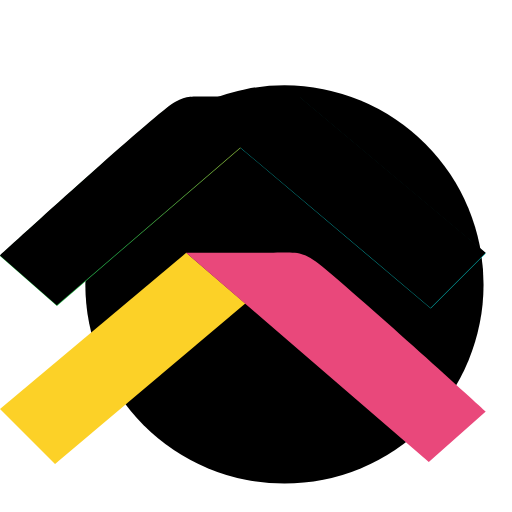
t = 0.00 s
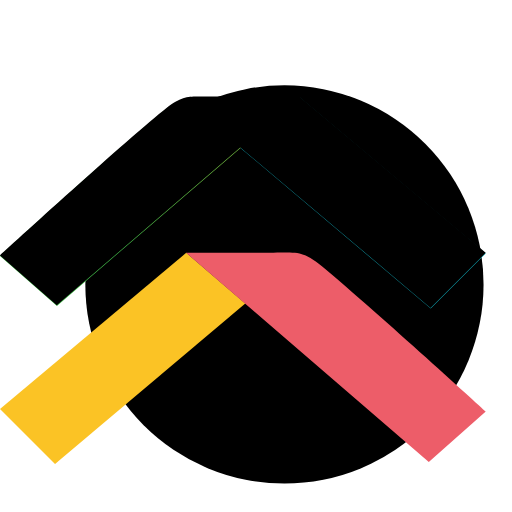
t = 0.88 s
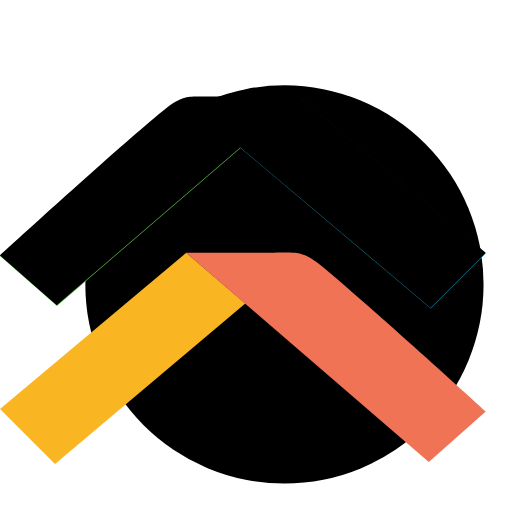
t = 1.76 s
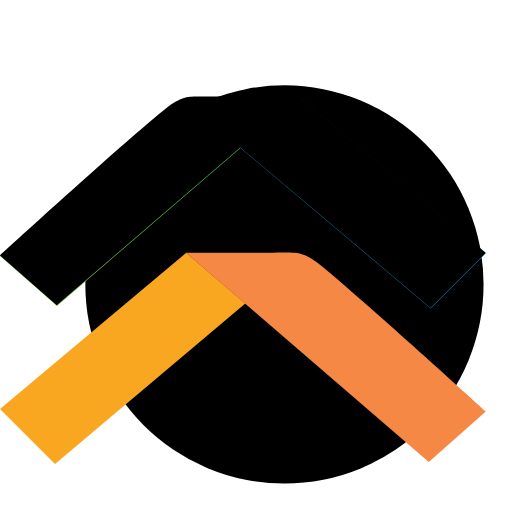
t = 2.64 s
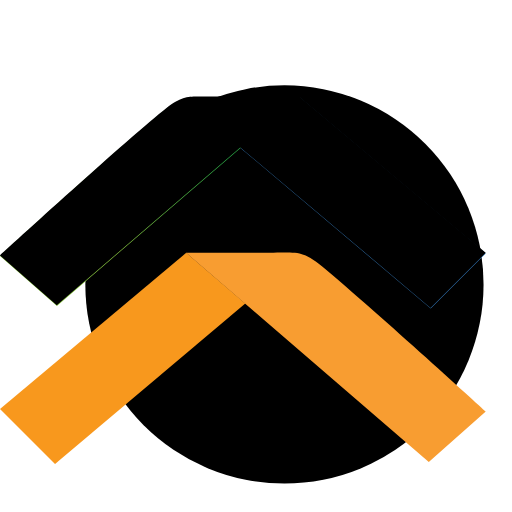
t = 3.52 s
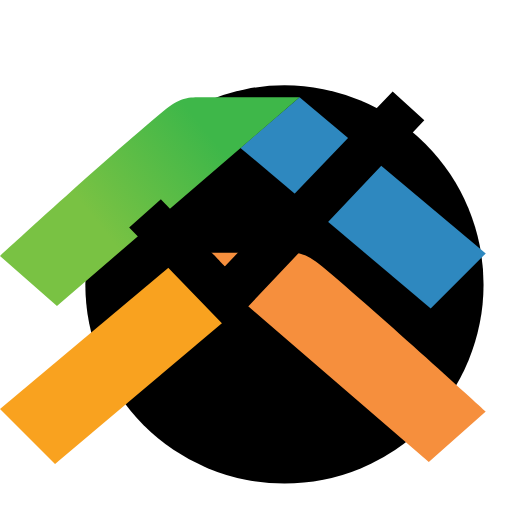
t = 4.40 s

The animated SVG that drew these frames (rendered in a browser with its animation timeline set to each time). Animation: 9 SMIL elements (animate=9); one cycle of 4.40 s, repeats indefinitely.

<svg class="loading-mys"
                     width="100%"
                     height="100%"
                     viewBox="0 0 180 180"
                     version="1.1"
                     xmlns="http://www.w3.org/2000/svg"
                     xmlns:xlink="http://www.w3.org/1999/xlink"
                     xml:space="preserve"
                     xmlns:serif="http://www.serif.com/"
                     style="fill-rule:evenodd;clip-rule:evenodd;stroke-linejoin:round;stroke-miterlimit:1.41421;">

                  <g class="circle-container">
                    <circle class="circle-path"
                            cx="100"
                            cy="100"
                            r="70"
                            stroke-miterlimit="10" />
                  </g>

                  <path class="chev-2"
                        d="M105.3,34.2L170.775,89.1L151.425,108.45L84.53,52.002L105.3,34.2Z"
                        style="fill:url(#_Linear1);fill-rule:nonzero;" />
                  <path class="chev-3"
                        d="M65.475,88.875L0,143.775L19.35,163.125L86.234,106.715L65.475,88.875Z"
                        style="fill:url(#_Linear2);fill-rule:nonzero;" />
                  <path class="chev-4"
                        d="M96.14,88.823C104.24,88.823 106.2,87.975 113.175,93.6C134.1,111.15 170.775,144.675 170.775,144.675L150.75,162.45L65.435,88.884C65.435,88.884 94.34,88.823 96.14,88.823Z"
                
                        style="fill:url(#_Linear3);fill-rule:nonzero;" />
                  <path class="chev-1"
                        d="M74.921,34.157C66.566,34.29 64.575,33.3 57.6,38.925C36.675,56.25 0,90 0,90L20.025,107.55L105.3,34.2L74.921,34.157Z"
                
                        style="fill:url(#_Linear4);" />

                  <path class="chev-5"
                        d="M-0.035,89.794C-0.035,89.794 46.741,47.106 58.421,38.051C63.924,33.785 66.279,33.925 70.62,33.949C78.448,33.992 105.212,33.938 105.212,33.938L170.758,88.884L151.354,108.238L84.464,51.82L19.956,107.335L-0.035,89.794Z"
                
                        fill-rule="nonzero">
                    <animate attributeName="d"
                             dur=".4s"
                             begin="4s"
                             fill="freeze"
                             repeatCount="1"
                             values="
                        M-0.035,89.794C-0.035,89.794 46.741,47.106 58.421,38.051C63.924,33.785 66.279,33.925 70.62,33.949C78.448,33.992 105.212,33.938 105.212,33.938L170.758,88.884L151.354,108.238L84.464,51.82L19.956,107.335L-0.035,89.794Z;
                        M56.568,70.036C56.568,70.036 78.424,92.99 78.592,93.17C78.784,93.377 78.681,93.304 78.94,93.52C79.213,93.747 79.103,93.56 79.103,93.56L138.048,32.13L149.172,42.275L79.871,115.535L45.409,79.951L56.568,70.036Z;"
                    />
                  </path>

                  <defs>
                    <linearGradient id="_Linear1"
                                    x2="1"
                                    gradientUnits="userSpaceOnUse"
                                    gradientTransform="scale(46.271) rotate(42.839 .51 .838)">
                      <stop offset="0"
                            stop-color="#387cc0">
                        <animate attributeName="stop-color"
                                 values="#387cc0; #05bab9; #387cc0;"
                                 dur="1s"
                                 repeatCount="indefinite" />
                      </stop>
                      <stop offset="1"
                            stop-color="#05bab9">
                        <animate attributeName="stop-color"
                                 values="#05bab9; #387cc0; #05bab9;"
                                 dur="1s"
                                 repeatCount="indefinite" />
                      </stop>
                    </linearGradient>

                    <linearGradient id="_Linear2"
                                    x2="1"
                                    gradientUnits="userSpaceOnUse"
                                    gradientTransform="scale(66.035) rotate(-60.321 .801 .23)">

                      <stop offset="0"
                            stop-color="#fcd127">
                        <animate attributeName="stop-color"
                                 values="#fcd127; #f8961d; #fcd127;"
                                 dur="1s"
                                 repeatCount="indefinite" />
                      </stop>

                      <stop offset="1"
                            stop-color="#f8961d">
                        <animate attributeName="stop-color"
                                 values="#f8961d; #fcd127; #f8961d;"
                                 dur="1s"
                                 repeatCount="indefinite" />
                      </stop>

                    </linearGradient>

                    <linearGradient id="_Linear3"
                                    x2="1"
                                    gradientUnits="userSpaceOnUse"
                                    gradientTransform="scale(-47.395) rotate(45 .633 -2.32)">

                      <stop offset="0"
                            stop-color="#e9487b">
                        <animate attributeName="stop-color"
                                 values="#e9487b; #f9a12e; #e9487b;"
                                 dur="1s"
                                 repeatCount="indefinite" />
                      </stop>

                      <stop offset="1"
                            stop-color="#f9a12e">
                        <animate attributeName="stop-color"
                                 values="#f9a12e; #e9487b; #f9a12e;"
                                 dur="1s"
                                 repeatCount="indefinite" />
                      </stop>

                    </linearGradient>


                    <linearGradient id="_Linear4"
                                    x2="1"
                                    gradientUnits="userSpaceOnUse"
                                    gradientTransform="scale(-50.003) rotate(-38.991 -.419 1.018)">

                      <stop offset="0"
                            stop-color="#8dc641">
                        <animate attributeName="stop-color"
                                 values="#8dc641; #2ab34b; #8dc641;"
                                 dur="1s"
                                 repeatCount="indefinite" />
                      </stop>

                      <stop offset="1"
                            stop-color="#2ab34b">
                        <animate attributeName="stop-color"
                                 values="#2ab34b; #8dc641; #2ab34b;"
                                 dur="1s"
                                 repeatCount="indefinite" />
                      </stop>


                    </linearGradient>
                  </defs>
                </svg>